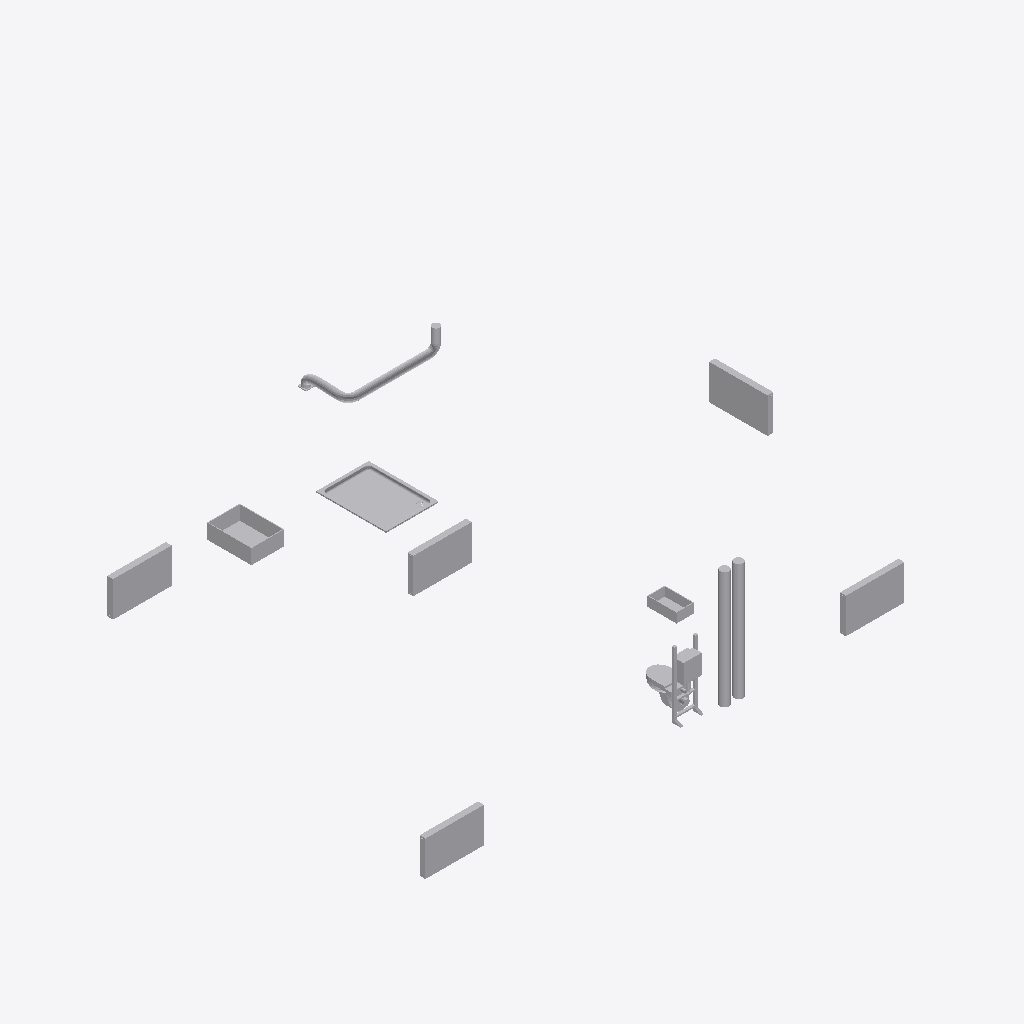
Isometric view of an IFC building model (IFC-SPF (STEP), schema IFC2X3, length unit metre), seen from the south-west, elements coloured by IFC class: 18 other elements (light grey).
Extent 9.6 m × 6.6 m × 3.0 m (x, y, z). Storeys (2): Niveau 0 at 0.00 m; Niveau 1 at 4.00 m. Elements (18): 8 IfcFlowSegment, 5 IfcBuildingElementProxy, 4 IfcFlowTerminal, 1 IfcFlowController.

HEADER;
FILE_DESCRIPTION(('ViewDefinition [CoordinationView_V2.0]','RevitIdentifiers [VersionGUID: 873720f6-6a3f-42e8-ac11-3541990a3628, NumberOfSaves: 2]','CoordinateReference [CoordinateBase: Coordonnées partagées actuelles, ProjectSite: Intérieur]'),'2;1');
FILE_NAME('0001','2023-10-23T11:12:33',(''),(''),'ODA IFC SDK 22.8','22.1.40.58 - Exporter 22.6.2.0 - Interface alter','');
FILE_SCHEMA(('IFC2X3'));
ENDSEC;
DATA;
#90=IFCPROJECT('1pPIUGjTX8GPk1h1RTjLPf',#20,'0001',$,$,'Nom du projet','Etat du projet',(#85),#82);
#103=IFCSITE('1pPIUGjTX8GPk1h1RTjLPh',#20,'Default',$,$,#102,$,$,.ELEMENT.,(42,23,13,203735),(-71,-14,-31,-188354),0.0,$,$);
#93=IFCBUILDING('1pPIUGjTX8GPk1h1RTjLPe',#20,'',$,$,#16,$,'',.ELEMENT.,$,$,#92);
#96=IFCBUILDINGSTOREY('1pPIUGjTX8GPk1h1OYIgYk',#20,'Niveau 0',$,'Niveau:Pointe 8 mm',#95,$,'Niveau 0',.ELEMENT.,0.0);
#100=IFCBUILDINGSTOREY('1pPIUGjTX8GPk1h1OYIgil',#20,'Niveau 1',$,'Niveau:Pointe 8 mm',#99,$,'Niveau 1',.ELEMENT.,3.999999999999669);
#26370=IFCFLOWTERMINAL('2D3h23xSz8nOrUgemhorHl',#20,'PLB_Bac_À_Douche_Rectangulaire:120 x 90 cm:3073411',$,'PLB_Bac_À_Douche_Rectangulaire:120 x 90 cm',#26369,#26366,'3073411');
#164=IFCBUILDINGELEMENTPROXY('2D3h23xSz8nOrUgemhottZ',#20,'CVC_RAD_Radiateur:Standard:3066895',$,'CVC_RAD_Radiateur:Standard',#163,#160,'3066895',$);
#26569=IFCFLOWTERMINAL('2D3h23xSz8nOrUgemhorZW',#20,'PLB_Lavabo_Bac_À_Laver:760 mmx560 mm Ø65:3074316',$,'PLB_Lavabo_Bac_À_Laver:760 mmx560 mm Ø65',#26568,#26565,'3074316');
#229=IFCBUILDINGELEMENTPROXY('2D3h23xSz8nOrUgemhots$',#20,'CVC_RAD_Radiateur:Standard:3066963',$,'CVC_RAD_Radiateur:Standard',#228,#225,'3066963',$);
#213=IFCBUILDINGELEMENTPROXY('2D3h23xSz8nOrUgemhotsk',#20,'CVC_RAD_Radiateur:Standard:3066946',$,'CVC_RAD_Radiateur:Standard',#212,#209,'3066946',$);
#181=IFCBUILDINGELEMENTPROXY('2D3h23xSz8nOrUgemhotto',#20,'CVC_RAD_Radiateur:Standard:3066910',$,'CVC_RAD_Radiateur:Standard',#180,#177,'3066910',$);
#197=IFCBUILDINGELEMENTPROXY('2D3h23xSz8nOrUgemhottV',#20,'CVC_RAD_Radiateur:Standard:3066931',$,'CVC_RAD_Radiateur:Standard',#196,#193,'3066931',$);
#9122=IFCFLOWTERMINAL('2D3h23xSz8nOrUgemhoszl',#20,'PLB_Wc_Suspendu:PLB_Wc_Suspendu:3071619',$,'PLB_Wc_Suspendu:PLB_Wc_Suspendu',#9121,#9118,'3071619');
#273=IFCFLOWSEGMENT('2D3h23xSz8nOrUgemhotqk',#20,'Canalisation:PVC - EN 1329-1:3067074',$,'Canalisation:PVC - EN 1329-1',#264,#272,'3067074');
#250=IFCFLOWSEGMENT('2D3h23xSz8nOrUgemhotrV',#20,'Canalisation:PVC - EN 1329-1:3067059',$,'Canalisation:PVC - EN 1329-1',#240,#248,'3067059');
#26768=IFCFLOWTERMINAL('2D3h23xSz8nOrUgemhorZT',#20,'PLB_Lavabo_Bac_À_Laver:petit:3074353',$,'PLB_Lavabo_Bac_À_Laver:petit',#26767,#26764,'3074353');
#2176=IFCFLOWSEGMENT('2D3h23xSz8nOrUgemhotpa',#20,'Gaine circulaire:Té / Coude segmenté:3067144',$,'Gaine circulaire:Té / Coude segmenté',#2167,#2175,'3067144');
#2132=IFCFLOWSEGMENT('2D3h23xSz8nOrUgemhotqU',#20,'Gaine flexible circulaire:Souple - Circulaire:3067122',$,'Gaine flexible circulaire:Souple - Circulaire',#1327,#2130,'3067122');
#2563=IFCFLOWSEGMENT('2D3h23xSz8nOrUgemhotpD',#20,'Gaine circulaire:Té / Coude segmenté:3067169',$,'Gaine circulaire:Té / Coude segmenté',#2554,#2562,'3067169');
#2547=IFCFLOWSEGMENT('2D3h23xSz8nOrUgemhotpu',#20,'Coude Circulaire Segmenté:3 segments:3067156',$,'Coude Circulaire Segmenté:3 segments',#2546,#2543,'3067156');
#2584=IFCFLOWSEGMENT('2D3h23xSz8nOrUgemhotp8',#20,'Coude Circulaire Segmenté:3 segments:3067172',$,'Coude Circulaire Segmenté:3 segments',#2583,#2580,'3067172');
#2150=IFCFLOWSEGMENT('2D3h23xSz8nOrUgemhotqN',#20,'Gaine circulaire:Té / Coude segmenté:3067131',$,'Gaine circulaire:Té / Coude segmenté',#2140,#2148,'3067131');
#1320=IFCFLOWCONTROLLER('2D3h23xSz8nOrUgemhotqE',#20,'CVC_Bouche_d''extraction_circulaire_plafonnière:D125:3067106',$,'CVC_Bouche_d''extraction_circulaire_plafonnière:D125',#1319,#1316,'3067106');
ENDSEC;
